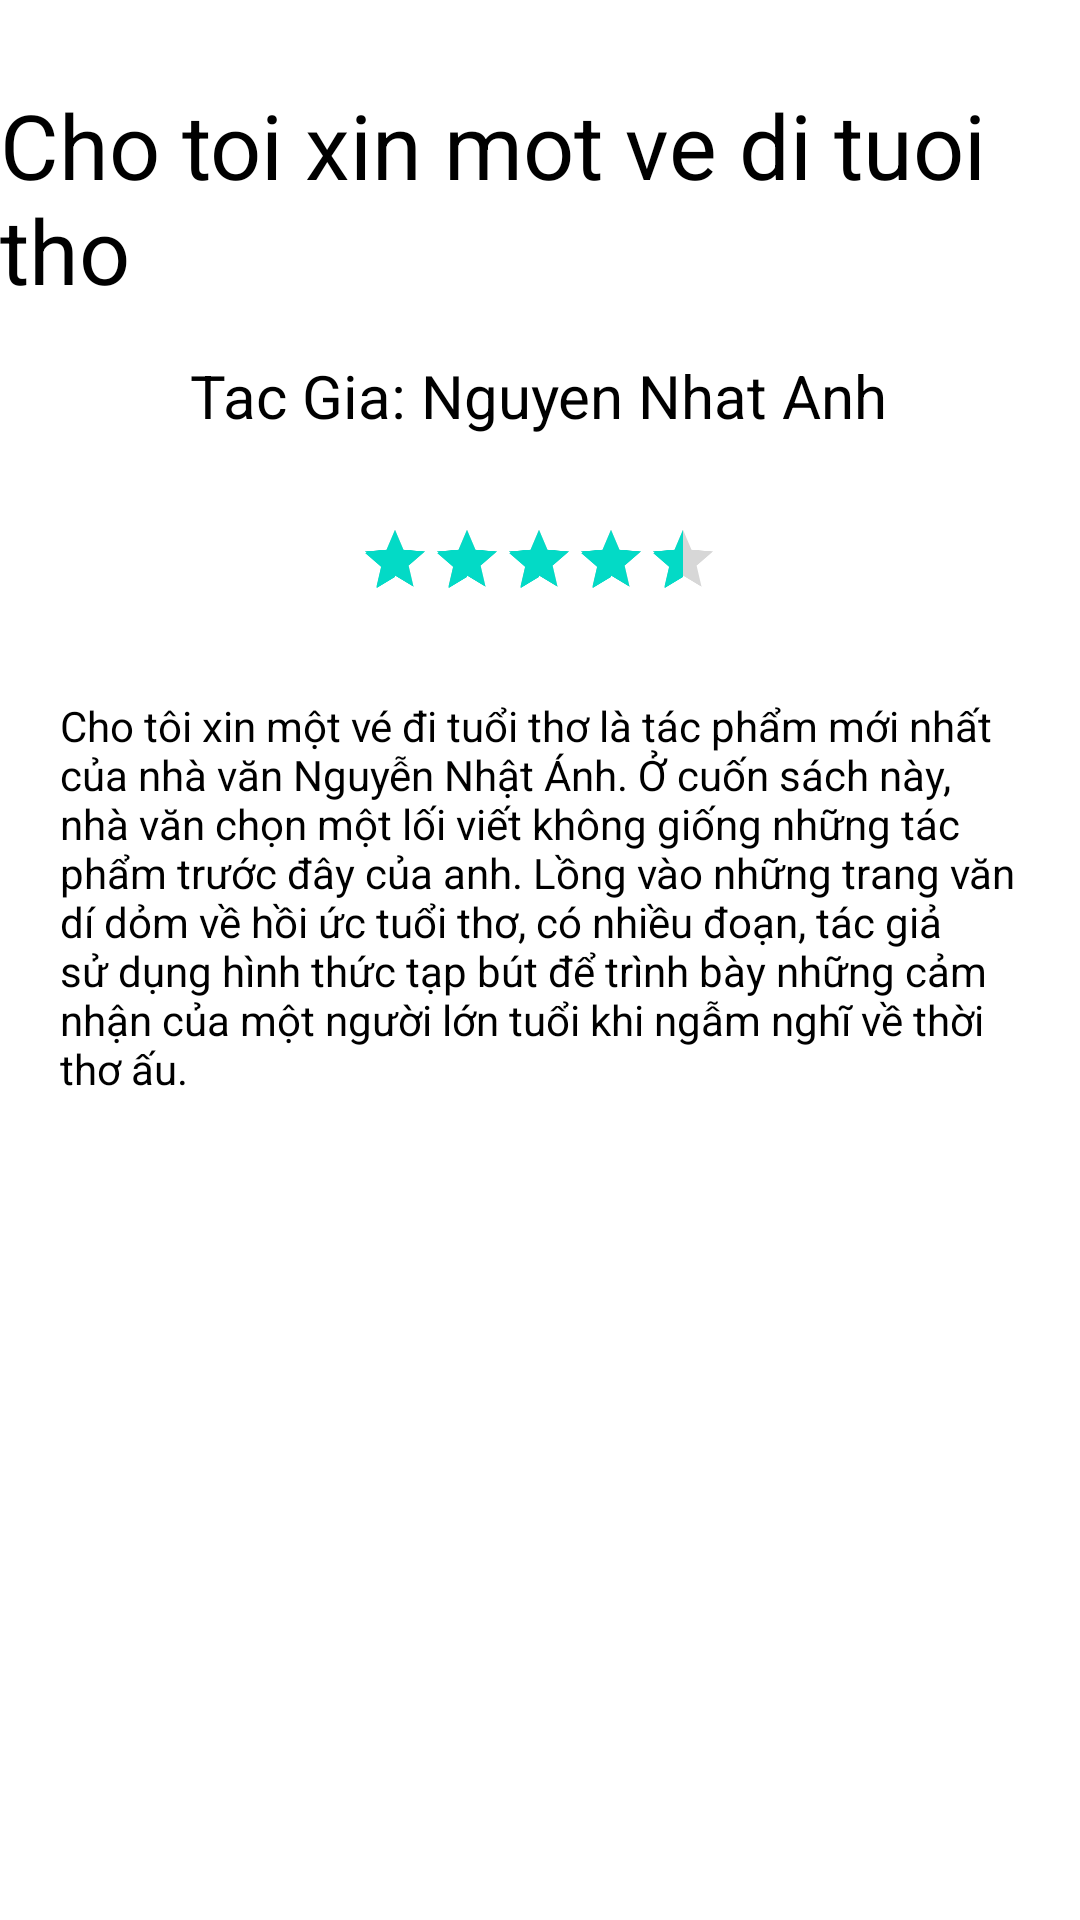

The Android layout XML behind this screen, and the referenced resources:
<!-- AndroidManifest.xml: application theme splashScreenTheme -->
<!-- res/layout/activity_detail.xml -->
<?xml version="1.0" encoding="utf-8"?>
<androidx.constraintlayout.widget.ConstraintLayout xmlns:android="http://schemas.android.com/apk/res/android"
    xmlns:app="http://schemas.android.com/apk/res-auto"
    xmlns:tools="http://schemas.android.com/tools"
    android:layout_width="match_parent"
    android:layout_height="match_parent"
    tools:context=".DetailActivity">

    <ImageView
        android:id="@+id/imageView"
        android:layout_width="wrap_content"
        android:layout_height="wrap_content"
        android:layout_marginTop="16dp"
        app:layout_constraintEnd_toEndOf="parent"
        app:layout_constraintHorizontal_bias="0.497"
        app:layout_constraintStart_toStartOf="parent"
        app:layout_constraintTop_toTopOf="parent"
        app:srcCompat="@drawable/bia"
        tools:ignore="ContentDescription" />

    <TextView
        android:id="@+id/textView"
        android:layout_width="wrap_content"
        android:layout_height="wrap_content"
        android:layout_marginTop="12dp"
        android:text="Cho toi xin mot ve di tuoi tho"
        android:textColor="@android:color/black"
        android:textSize="30sp"
        app:layout_constraintEnd_toEndOf="parent"
        app:layout_constraintHorizontal_bias="0.448"
        app:layout_constraintStart_toStartOf="parent"
        app:layout_constraintTop_toBottomOf="@+id/imageView"
        tools:ignore="HardcodedText" />

    <TextView
        android:id="@+id/textView2"
        android:layout_width="wrap_content"
        android:layout_height="wrap_content"
        android:layout_marginTop="15dp"
        android:text="Tac Gia: Nguyen Nhat Anh"
        android:textColor="@android:color/black"
        android:textSize="20sp"
        app:layout_constraintEnd_toEndOf="parent"
        app:layout_constraintHorizontal_bias="0.498"
        app:layout_constraintStart_toStartOf="parent"
        app:layout_constraintTop_toBottomOf="@+id/textView"
        tools:ignore="HardcodedText" />

    <RatingBar
        android:id="@+id/ratingBar"
        android:layout_width="wrap_content"
        android:layout_height="wrap_content"
        android:layout_marginTop="15dp"
        android:rating="4.5"
        android:stepSize="0.5"
        android:scaleX=".5"
        android:scaleY=".5"
        app:layout_constraintEnd_toEndOf="parent"
        app:layout_constraintHorizontal_bias="0.497"
        app:layout_constraintStart_toStartOf="parent"
        app:layout_constraintTop_toBottomOf="@+id/textView2"
        tools:ignore="SpeakableTextPresentCheck" />

    <TextView
        android:id="@+id/textView3"
        android:layout_width="wrap_content"
        android:layout_height="wrap_content"
        android:layout_marginTop="15dp"
        android:textColor="@android:color/black"
        android:paddingLeft="20dp"
        android:paddingRight="20dp"
        android:text="Cho tôi xin một vé đi tuổi thơ là tác phẩm mới nhất của nhà văn Nguyễn Nhật Ánh. Ở cuốn sách này, nhà văn chọn một lối viết không giống những tác phẩm trước đây của anh. Lồng vào những trang văn dí dỏm về hồi ức tuổi thơ, có nhiều đoạn, tác giả sử dụng hình thức tạp bút để trình bày những cảm nhận của một người lớn tuổi khi ngẫm nghĩ về thời thơ ấu."
        app:layout_constraintEnd_toEndOf="parent"
        app:layout_constraintHorizontal_bias="0.498"
        app:layout_constraintStart_toStartOf="parent"
        app:layout_constraintTop_toBottomOf="@+id/ratingBar"
        tools:ignore="HardcodedText" />
</androidx.constraintlayout.widget.ConstraintLayout>
<!-- resources referenced by this layout -->
<resources>
  <style name="splashScreenTheme" parent="Theme.MaterialComponents.Light.NoActionBar">
          <item name="android:windowBackground">
              @drawable/splash_image
          </item>
          <item name="android:statusBarColor">@color/white</item>
      </style>
  <!-- drawable splash_image (drawable) -->
  <?xml version="1.0" encoding="utf-8"?>
  <layer-list xmlns:android="http://schemas.android.com/apk/res/android">
  
      <item android:drawable="@color/white" />
      <item android:drawable="@drawable/bia"
          android:gravity="center"
          />
  
  </layer-list>
  <!-- not gathered from this repository: default colours our renderer supplied (Android Studio template values) -->
  <color name="white">#FFFFFFFF</color>
</resources>
